Run: headless pygame with SDL's dummy video driver; simulated clock (each Clock.tick advances the game by its frame time, no real sleeping); random seed 0; keys injected as events and as key.get_pressed() state; no mouse input.
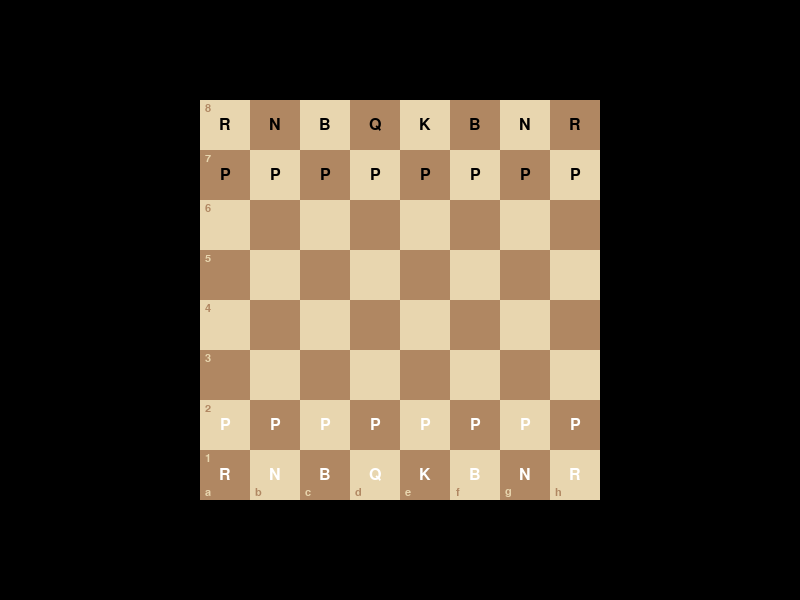
Frame 1 of 4 · flips 1–60 · no input
Frame 2 of 4 · flips 61–180 · tapped SPACE, RETURN · held RIGHT (→), D · screen unchanged from frame 1, image omitted
Frame 3 of 4 · flips 181–300 · held DOWN (↓), S · screen unchanged from frame 2, image omitted
Frame 4 of 4 · flips 301–420 · held LEFT (←), A, UP (↑), W · screen unchanged from frame 3, image omitted

The pygame program that drew these frames:

import pygame

pygame.init()

screen = pygame.display.set_mode((800, 600))
pygame.display.set_caption("Chess")

font = pygame.font.Font(None, 16)

#ranks
letters = "abcdefgh"

#colors
black = (0, 0, 0)
white = (255, 255, 255)
brown = (176, 135, 98)
tan = (232, 214, 175)
gray = (100,100, 100)

#board dimensions
BOARD_X = 200
BOARD_Y = 100
BOARD_WIDTH = 400
BOARD_HEIGHT = 400
SQUARE_WIDTH = int(BOARD_WIDTH / 8)
SQUARE_HEIGHT = int(BOARD_HEIGHT / 8)

def drawBoard(surface):    
    for i in range(0, BOARD_WIDTH, int(BOARD_WIDTH / 8)):
        for j in range(0, BOARD_HEIGHT, int(BOARD_HEIGHT /8)):
            if ((i + j) % 100) == 0:
                color = tan
            else:
                color = brown

            pygame.draw.rect(surface, color, (BOARD_X + i, BOARD_Y + j, SQUARE_WIDTH, SQUARE_HEIGHT))
    
    #add ranks
    for i in range(8):
        if (i % 2) == 0:
            color = tan
        else:
            color = brown

        text = font.render(f"{letters[i]}", True, color)
        text_rect = text.get_rect(center=((BOARD_X + 8 + (i * 50)), (BOARD_Y + BOARD_HEIGHT - 8)))
        surface.blit(text, text_rect)

        text2 = font.render(f"{i + 1}", True, color)
        text2_rect = text2.get_rect(center=((BOARD_X + 8), (BOARD_Y + BOARD_HEIGHT - ((i + 1) * 50) + 8)))
        surface.blit(text2, text2_rect)

#pieces
blackBoard = [
    ['R', 'N', 'B', 'Q', 'K', 'B', 'N', 'R'],
    ['P', 'P', 'P', 'P', 'P', 'P', 'P', 'P'],
    ['-', '-', '-', '-', '-', '-', '-', '-'],
    ['-', '-', '-', '-', '-', '-', '-', '-'],
    ['-', '-', '-', '-', '-', '-', '-', '-'],
    ['-', '-', '-', '-', '-', '-', '-', '-'],
    ['-', '-', '-', '-', '-', '-', '-', '-'],
    ['-', '-', '-', '-', '-', '-', '-', '-'],
    ]

whiteBoard = [
    ['-', '-', '-', '-', '-', '-', '-', '-'],
    ['-', '-', '-', '-', '-', '-', '-', '-'],
    ['-', '-', '-', '-', '-', '-', '-', '-'],
    ['-', '-', '-', '-', '-', '-', '-', '-'],
    ['-', '-', '-', '-', '-', '-', '-', '-'],
    ['-', '-', '-', '-', '-', '-', '-', '-'],
    ['P', 'P', 'P', 'P', 'P', 'P', 'P', 'P'],
    ['R', 'N', 'B', 'Q', 'K', 'B', 'N', 'R'],
    ]
piece_font = pygame.font.Font(None, 24)

def drawPieces(surface):
    for i in range(8):
        for j in range(8):
            if blackBoard[i][j] == '-':
                continue
            text = piece_font.render(f"{blackBoard[i][j]}", True, black)
            text_rect = text.get_rect(center=(BOARD_X + 25 + (j * 50), (BOARD_Y + 25 + (i * 50))))
            surface.blit(text, text_rect)

    for i in range(8):
        for j in range(8):
            if whiteBoard[i][j] == '-':
                continue
            text = piece_font.render(f"{whiteBoard[i][j]}", True, white)
            text_rect = text.get_rect(center=((BOARD_X + 25 + (j * 50)), (BOARD_Y + 25 + (i * 50))))
            surface.blit(text, text_rect)
    

running = True
while running:
    for event in pygame.event.get():
        if event.type == pygame.QUIT:
            running = False
            
    screen.fill(black)
    
    drawBoard(screen)
    drawPieces(screen)

    pygame.display.flip()

pygame.quit()
